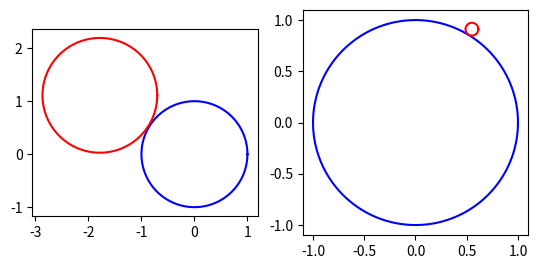

This chart was generated by the following Python code:
import numpy as np
import scipy.optimize as spo
import matplotlib.pyplot as plt


__stability_codes = {0: "Both input and output is unstable.",
                     1: "Input is unstable, output is conditionally stable.",
                     2: "Input is conditionally stable, output is unstable.",
                     3: "Both input and output is conditionally stable.",
                     4: "Input is unstable, output is stable.",
                     6: "Input is conditionally stable, output is stable.",
                     8: "Input is stable, output is unstable.",
                     9: "Input is stable, output is conditionally stable.",
                     12: "Both input and output are stable."}


def p_to_c(ampl, phase, radians=False):
    """
    Converts a complex number on polar form to cartesian complex form.

    Parameters
    ----------
    ampl : float
        The amplitude of the number.
    phase : float
        The phase of the number (in radians or degrees).
    radians : bool
        Whether or not the phase is given in radians.
        Default is False.

    Returns
    -------
    complex
        The complex value in catresian form.
    """
    if (ampl < 0):
        print("Warning: Amplitude is negative. Using absolute value")
        ampl = abs(ampl)
    if (not radians):
        phase = phase*np.pi/180
    return ampl*np.exp(1j*phase)


def fromdb(db_val, use_10=True):
    """
    Converts a value in db to a normal value.

    Parameters
    ----------
    db_val : float
        The value in dB to be converted to normal value.
    use_10 : bool
        True if the db value is defined as 10*log. False if it is defined as
        20*log.
        Default is True.
    """
    if (type(db_val) == complex):
        print("Values in dB can not be complex!")
        return None
    if (use_10):
        return 10**(db_val/10)
    else:
        return 10**(db_val/20)


def todb(val, use_10=True):
    """
    Converts a value to dB.

    Parameters
    ----------
    val : float
        The value to be converted to dB.
    use_10 : bool
        True if the db value should be defined as 10*log. False if should be
        defined as 20*log.
        Default is True.
    """
    if (val < 0):
        print("Values < 0 can not be converted to dB!")
        return None
    if (type(val) == complex):
        print("Complex values can not be converted to dB!")
        return None
    if (use_10):
        return 10*np.log10(val)
    else:
        return 20*np.log10(val)


def get_vswr(gma):
    """
    Calculates the VSWR (voltage standing wave ratio) for a given reflection
    coefficient.

    Parameters
    ----------
    gma : complex
        The reflection coefficient seen from the point of interest looking
        at the system with this reflection coefficient.

    Returns
    -------
    float
        The VSWR.
        If gma < 1e-16 then this function will return "inf" (as a float).
    """
    gma_abs = abs(gma)
    if (gma_abs < 1e-16):
        return float("inf")
    return (1+gma_abs)/(1-gma_abs)


def get_delta(s_mat):
    """
    Calculates delta (stability)

    Parameters
    ----------
    s_mat : matrix_like
        A 2x2 matrx containing the S-parameters.

    Returns
    -------
    float
        The delta-value
    """
    return s_mat[0, 0]*s_mat[1, 1] - s_mat[0, 1]*s_mat[1, 0]


def get_k(s_mat, delta):
    """
    Calculates K (stability)

    Parameters
    ----------
    s_mat : matrix_like
        A 2x2 matrx containing the S-parameters.
    delta : float
        the delta value

    Returns
    -------
    float
        The K-value
    """
    return (1 - abs(s_mat[0, 0])**2 - abs(s_mat[1, 1])**2 + abs(delta)**2) /\
        (2*abs(s_mat[0, 1]*s_mat[1, 0]))


def get_gma_in(s_mat, gma_ld):
    """
    Calculates gamma_in.

    Parameters
    ----------
    s_mat : matrix_like
        A 2x2 matrx containing the S-parameters.
    gma_ld : complex
        Reflection coefficient at the output looking at the output matching
        network.

    Returns
    -------
    float
        gamma_in
    """
    return s_mat[0, 0] + ((s_mat[0, 1]*s_mat[1, 0]*gma_ld) /
                          (1 - s_mat[1, 1]*gma_ld))


def func_in(s_mat, gma_vec):
    """
    Calculates the conjugate matching error for the input.

    Parameters
    ----------
    s_mat : matrix_like
        A 2x2 matrx containing the S-parameters.
    gma_vec : array_like
        An array containing the real and imaginary part of gamma_in.

    Returns
    -------
    tuple
        float
            The real part of the residual.
        float
            The imaginary part of then residual.
    """
    gma_in = gma_vec[0] + 1j*gma_vec[1]
    ret = gma_in - get_gma_in(s_mat, gma_in)
    return np.real(ret), np.imag(ret)


def get_gma_in_init(s_mat):
    """
    Calculates gamma_in under the assumption that gamma_load and gamma_in
    are conjugate matched (gamma_in = gamma_load*).

    Parameters
    ----------
    s_mat : matrix_like
        A 2x2 matrx containing the S-parameters.

    Returns
    -------
    float
        gamma_in under the conjugate matching assumption.
    """
    gma_in = spo.fsolve(lambda gma_in: func_in(s_mat, gma_in), [0, 0])
    return (gma_in[0] + 1j*gma_in[1])


def get_gma_out(s_mat, gma_src):
    """
    Calculates gamma_out.

    Parameters
    ----------
    s_mat : matrix_like
        A 2x2 matrx containing the S-parameters.
    gma_src : complex
        Reflection coefficient at the input looking at the input matching
        network.

    Returns
    -------
    float
        gamma_out
    """
    return s_mat[1, 1] + ((s_mat[0, 1]*s_mat[1, 0]*gma_src) /
                          (1 - s_mat[0, 0]*gma_src))


def func_out(s_mat, gma_vec):
    """
    Calculates the conjugate matching error for the output.

    Parameters
    ----------
    s_mat : matrix_like
        A 2x2 matrx containing the S-parameters.
    gma_vec : array_like
        An array containing the real and imaginary part of gamma_out.

    Returns
    -------
    tuple
        float
            The real part of the residual.
        float
            The imaginary part of then residual.
    """
    gma_out = gma_vec[0] + 1j*gma_vec[1]
    ret = gma_out - get_gma_out(s_mat, gma_out)
    return np.real(ret), np.imag(ret)


def get_gma_out_init(s_mat):
    """
    Calculates gamma_out under the assumption that gamma_load and gamma_out
    are conjugate matched (gamma_out = gamma_load*).

    Parameters
    ----------
    s_mat : matrix_like
        A 2x2 matrx containing the S-parameters.

    Returns
    -------
    float
        gamma_out under the conjugate matching assumption.
    """
    gma_out = spo.fsolve(lambda gma_out: func_out(s_mat, gma_out), [0, 0])
    return (gma_out[0] + 1j*gma_out[1])


def input_stability_circle(s_mat, delta):
    """
    Calculates the location of the center of the input stability circle
    as well as the radius if the input stability circle.

    Parameters
    ----------
    s_mat : matrix_like
        A 2x2 matrx containing the S-parameters.
    delta : float
        the delta value

    Returns
    -------
    tuple
        complex
            The center of the input stability circle.
        float
            The radius of the input stability circle.
    """
    r_l = (abs(s_mat[0, 1]*s_mat[1, 0] /
               (abs(s_mat[1, 1])**2 - abs(delta)**2)))
    c_l = ((s_mat[1, 1] - delta*s_mat[0, 0].conjugate()).conjugate() /
           (abs(s_mat[1, 1])**2 - abs(delta)**2))
    return c_l, r_l


def output_stability_circle(s_mat, delta):
    """
    Calculates the location of the center of the output stability circle
    as well as the radius if the output stability circle.

    Parameters
    ----------
    s_mat : matrix_like
        A 2x2 matrx containing the S-parameters.
    delta : float
        the delta value

    Returns
    -------
    tuple
        complex
            The center of the output stability circle.
        float
            The radius of the output stability circle.
    """
    r_s = (abs(s_mat[0, 1]*s_mat[1, 0] /
               (abs(s_mat[0, 0])**2 - abs(delta)**2)))
    c_s = ((s_mat[0, 0] - delta*s_mat[1, 1].conjugate()).conjugate() /
           (abs(s_mat[0, 0])**2 - abs(delta)**2))
    return c_s, r_s


def get_g_t(s_mat, gma_in, gma_src, gma_ld):
    """
    Calculates then transducer power gain.

    Parameters
    ----------
    s_mat : matrix_like
        A 2x2 matrx containing the S-parameters.
    gma_in : complex
        Input reflection coefficient. The reflection coefficient seen from
        the input matching network looking at the transistor.
    gma_src : complex
        The source reflection coefficient. The reflection coefficient seen
        from the transistor looking at the input matching network.
    gma_ld the load reflection coefficient. The reflection coefficient seen
        from the transistor looking at the output matching network.

    Returns
    -------
    float
        The transducer power gain.
    """
    return (1-abs(gma_src)**2)/abs(1-gma_in*gma_src)**2 *\
        abs(s_mat[1, 0])**2 *\
        (1-abs(gma_ld)**2)/abs(1-s_mat[1, 1]*gma_ld)**2


def get_noise_figure(f_min, r_n, gma_opt, gma_src, z_0):
    """
    Calculates the noise figure of the transistor.
    See Pozar chapter 12.3 Low amplifier design section.

    Parameters
    ----------
    f_min : float
        Minimum noise figure of transistor, attained when Y_S = Y_opt.
    r_n : float
        Equivalent noise resistance of transistor.
    gma_opt : complex
        Reflection coefficient resulting from an optimum source impedance that
        results in minimum noise figure.
    gma_src : complex
        The source reflection coefficient. The reflection coefficient seen
        from the transistor looking at the input matching network.
    z_0 : float
        System impedance.

    Returns
    -------
    float
        The noise figure of the transistor.
    """
    return f_min + (4*r_n/z_0*abs(gma_src-gma_opt)**2
                    / ((1-abs(gma_src)**2) * abs(1+gma_opt)**2))


def noise_figure_circle(f, f_min, r_n, z_0, gma_opt):
    """
    Calculates the center and radius of the noise figure circle.

    Parameters
    ----------
    f : float
        Noise figure of the transistor
    f_min : float
        Minimum noise figure of transistor, attained when Y_S = Y_opt.
    r_n : float
        Equivalent noise resistance of transistor.
    z_0 : float
        System impedance.
    gma_opt : complex
        Reflection coefficient resulting from an optimum source impedance that
        results in minimum noise figure.

    Returns
    -------
    tuple
        complex
            The center of the noise figure circle.
        float
            The radius of the noise figure circle.
    """
    noise_fig_param = (f - f_min)*abs(1+gma_opt)**2/(4*r_n/z_0)
    center = gma_opt/(noise_fig_param + 1)
    radius = (np.sqrt(noise_fig_param*(noise_fig_param + 1 - abs(gma_opt)**2))
              / (noise_fig_param + 1))
    return center, radius


def func_optimize(
        conds, f_min, r_n, s_mat, gma_in,
        gma_out, gma_src, gma_ld, z_0=50):
    """
    ----------------------------------------------------------------------------
    This function connects all of the functions and the variables that controls
    the amplifier specifications.

    Idea: perform an fmin on the function:
        abs(conds["F"]-f, conds["VSWRin"]-vswr_in,
            conds["VSWRout"]-vswr_out, conds["GT"]-g_t).
    This function must also meed the requirements:
        f <= conds["F"]
        vswr_in <= conds["VSWRin"]
        vswr_out <= conds["VSWRout"]
        g_t <= conds["GT"]
    This could be done by for example:
        if (vswr_in > conds["VSWRin"]):
            vswr_in = conds["VSWRin"] - abs(conds["VSWRin"]-vswr_in)
            gma_in = get_gma(vswr_in)
    However, this might be difficult for parameters with multiple input
    parameters.
    """
    """
    # In total: Tunable variables are:
    #     gma_src: fixed using a input matching network.
    #     gma_out: fixed using an output matching network.
    # gma_in and gma_out are calculated from get_gma_in() and get_gma_out()
    return (f/conds["F"], vswr_in/conds["VSWRin"],
            vswr_out/conds["VSWRout"], g_t/conds["GT"])
    """
    # F here. Tunable variables:
    # gma_src.
    f = get_noise_figure(f_min, r_n, gma_opt, gma_src, z_0)
    # VSWRin here Tunable variables:
    # gma_in
    vswr_in = get_vswr(gma_in)
    # VSWRout Tunable variables:
    # gma_out
    vswr_out = get_vswr(gma_out)
    # GT Tunable variables:
    # gma_in, gma_out, gma_ld
    g_t = get_g_t(s_mat, gma_in, gma_src, gma_ld)
    return f, vswr_in, vswr_out, g_t


def stability_check(cl, rl, cs, rs):
    """
    Calculates if the values fulfill the stability conditions.

    stable:
    if the real part of Z_in and Z_out is greater than zero for all passive
    load and source impedances.

    conditionally stable:
    if any passive load or source termination can produce input and output
    impedances having a negative real part.

    Parameters
    ----------
    cl : complex
        The location of the center of the input stability circle in the
        complex plane.
    rl : float
        The radius of the input stability circle.
    cs : complex
        The location of the center of the output stability circle in the
        complex plane.
    rs : float
        The radius of the output stability circle.

    Returns
    -------
    int
        The stability mask
        0:  0b0000, both input and output is unstable.
        1:  0b0001, input is unstable, output is conditionally stable.
        2:  0b0010, input is conditionally stable, output is unstable.
        3:  0b0011, both input and output is conditionally stable.
        4:  0b0100, input is unstable, output is stable.
        6:  0b0110, input is conditionally stable, output is stable.
        8:  0b1000, input is stable, output is unstable.
        9:  0b1001, input is stable, output is conditionally stable.
        12: 0b1100, both input and output are stable.
    """
    closest_from_origin_l = abs(cl)-rl
    closest_from_origin_s = abs(cs)-rs
    stable = 0  # unstable
    if (closest_from_origin_l > 1.0):
        # input is unconditionally stable
        stable |= 0b1000
    elif (closest_from_origin_l > -1.0):
        # input is conditionally stable
        stable |= 0x0010
    # else input is unstable
    if (closest_from_origin_s > 1.0):
        # output is unconditionally stable
        stable |= 0b0100
    elif (closest_from_origin_s > -1.0):
        # output is conditionally stable
        stable |= 0b0001
    return stable


def create_circle(center_x, center_y, radius, n_points=101):
    """
    Draws a circle

    Parameters
    ----------
    center_x : float
        The x-coordinate of the center of the circle.
    center_y : float
        The y-coordinate of the center of the circle.
    radius : float
        The radius of the circle.
    n_points : int
        The numer of data points that will be used in the plot.
        Default is 101.

    Returns
    -------
    tuple
        numpy.ndarray
            A numpy array containing the x-coordinates of the circle.
        numpy.ndarray
            A numpy array containing the y-coordinates of the circle.
    """
    theta = np.linspace(0, 2*np.pi, n_points)
    x = center_x + radius*np.cos(theta)
    y = center_y + radius*np.sin(theta)
    return x, y


def plot_stab_circle(ax, center, radius, color=None):
    """
    Plots stability circles

    Parameters
    ----------
    ax : matplotlib.axes._subplots.AxesSubplot
        The subplot where the circle will be drawn
    center : complex
        The coordinate of the center of the circle (real, imaginary).
    radius : float
        The radius of then circle.
    color : str
        A hexadecimal colorstring i.e. "#rrggbb".
    """
    x, y = create_circle(np.real(center),
                         np.imag(center),
                         radius,
                         n_points=1000)
    if (color is not None):
        ax.plot(x, y, color=color)
    else:
        ax.plot(x, y)


if (__name__ == '__main__'):
    """
    LNA design -> available gain: G_a is important.

    -------------------------- Stability circles ------------------------------
    - Stable if |gma_in|<1 and |gma_out|<1;
    - How can we check this?
    - Calculate gma_s and gma_l for |gma_out|=1 and |gma_in|=1.
    - Ex. gma_l values resulting in |gma_in|=1 => stability circles for the
      output matching network.

    ------------------------ Potentially unstable -----------------------------
    - Calculated circle provides the boundary between stable and unstable
      regions.
    - Which part is stable?
    - Simple check: assume gma_l = 0 => gma_l=s_11. If |s_11|<1, the centre of
      the Smith chart represents a stable operating point.

    ----------------------- Unconditionally stable ----------------------------
    - |gma_in|<1; |gma_out|<1; |gma_s|<1; and |gma_l|<1;
    - From a graphical view - we would like to see the stability circles to
      fall completely outside the SC.

    -------------------------- Stability circles ------------------------------
    - Input:
        The intersection between |s_11| < 1 and ||c_l| - r_l | > 1:
            If gma_in < 1 for |gma_l| = 0 then then intersection represents
            that we can have |gma_in| > 1 for some |s_11| < 1.
            Conditionally unstable/Conditionally stable.
            Typically larger stable region.

            If gma_in > 1 for |gma_l| = 0 then then intersection represents
            that we can have |gma_in| < 1 for some |s_11| < 1.
            Conditionally stable/Conditionally unstable.
            Typically smaller stable region.
    - Output:
        The intersection between |s_22| < 1 and ||c_s| - r_s | > 1:
            If gma_out < 1 for |gma_s| = 0 then then intersection represents
            that we can have |gma_out| > 1 for some |s_22| < 1.
            Conditionally unstable/Conditionally stable.
            Typically larger stable region.

            If gma_out > 1 for |gma_s| = 0 then then intersection represents
            that we can have |gma_out| < 1 for some |s_22| < 1.
            Conditionally stable/Conditionally unstable.
            Typically smaller stable region.

    """
    lna_cond = {"F": fromdb(0.9), "VSWRin": 2,
                "VSWRout": 1.9, "GT": fromdb(14)}
    f = 1.8e9
    s = np.array([[p_to_c(0.93, -60.1), p_to_c(0.028, 57.7)],
                  [p_to_c(1.61, 128.7), p_to_c(0.43, -172.3)]],
                 dtype=np.complex128)
    gma_opt = p_to_c(0.78, 58)
    f_min = fromdb(0.7)
    r_n = 22

    # stability check
    delta = get_delta(s_mat=s)
    cl, rl = input_stability_circle(s_mat=s, delta=delta)
    cs, rs = output_stability_circle(s_mat=s, delta=delta)
    stab = stability_check(cl, rl, cs, rs)
    print(__stability_codes[stab])

    # plot stability circles
    fig = plt.figure()
    ax0 = fig.add_subplot(121)
    ax0.set_aspect('equal')
    plot_stab_circle(ax0, 0, 1, color="#0000ff")
    plot_stab_circle(ax0, cl, rl, color="#ff0000")
    ax1 = fig.add_subplot(122)
    ax1.set_aspect('equal')
    plot_stab_circle(ax1, 0, 1, color="#0000ff")
    plot_stab_circle(ax1, cs, rs, color="#ff0000")

    # initial values form gma_s and gma_l, seen lecture 8 slide 6.
    gma_s = gma_opt
    gma_out = get_gma_out(s, gma_s)
    gma_l = gma_out.conjugate()
    gma_in = get_gma_in(s, gma_l)
    print(func_optimize(conds=lna_cond, f_min=f_min, r_n=r_n, s_mat=s,
                        gma_in=gma_in, gma_out=gma_out, gma_src=gma_s,
                        gma_ld=gma_l, z_0=50))
    """
    print(gma_s, gma_out, gma_l, gma_in)
    print(get_g_t(s, gma_in, gma_s, gma_l))
    print(get_vswr(gma_in), get_vswr(gma_out))
    """



    # plt.show()
